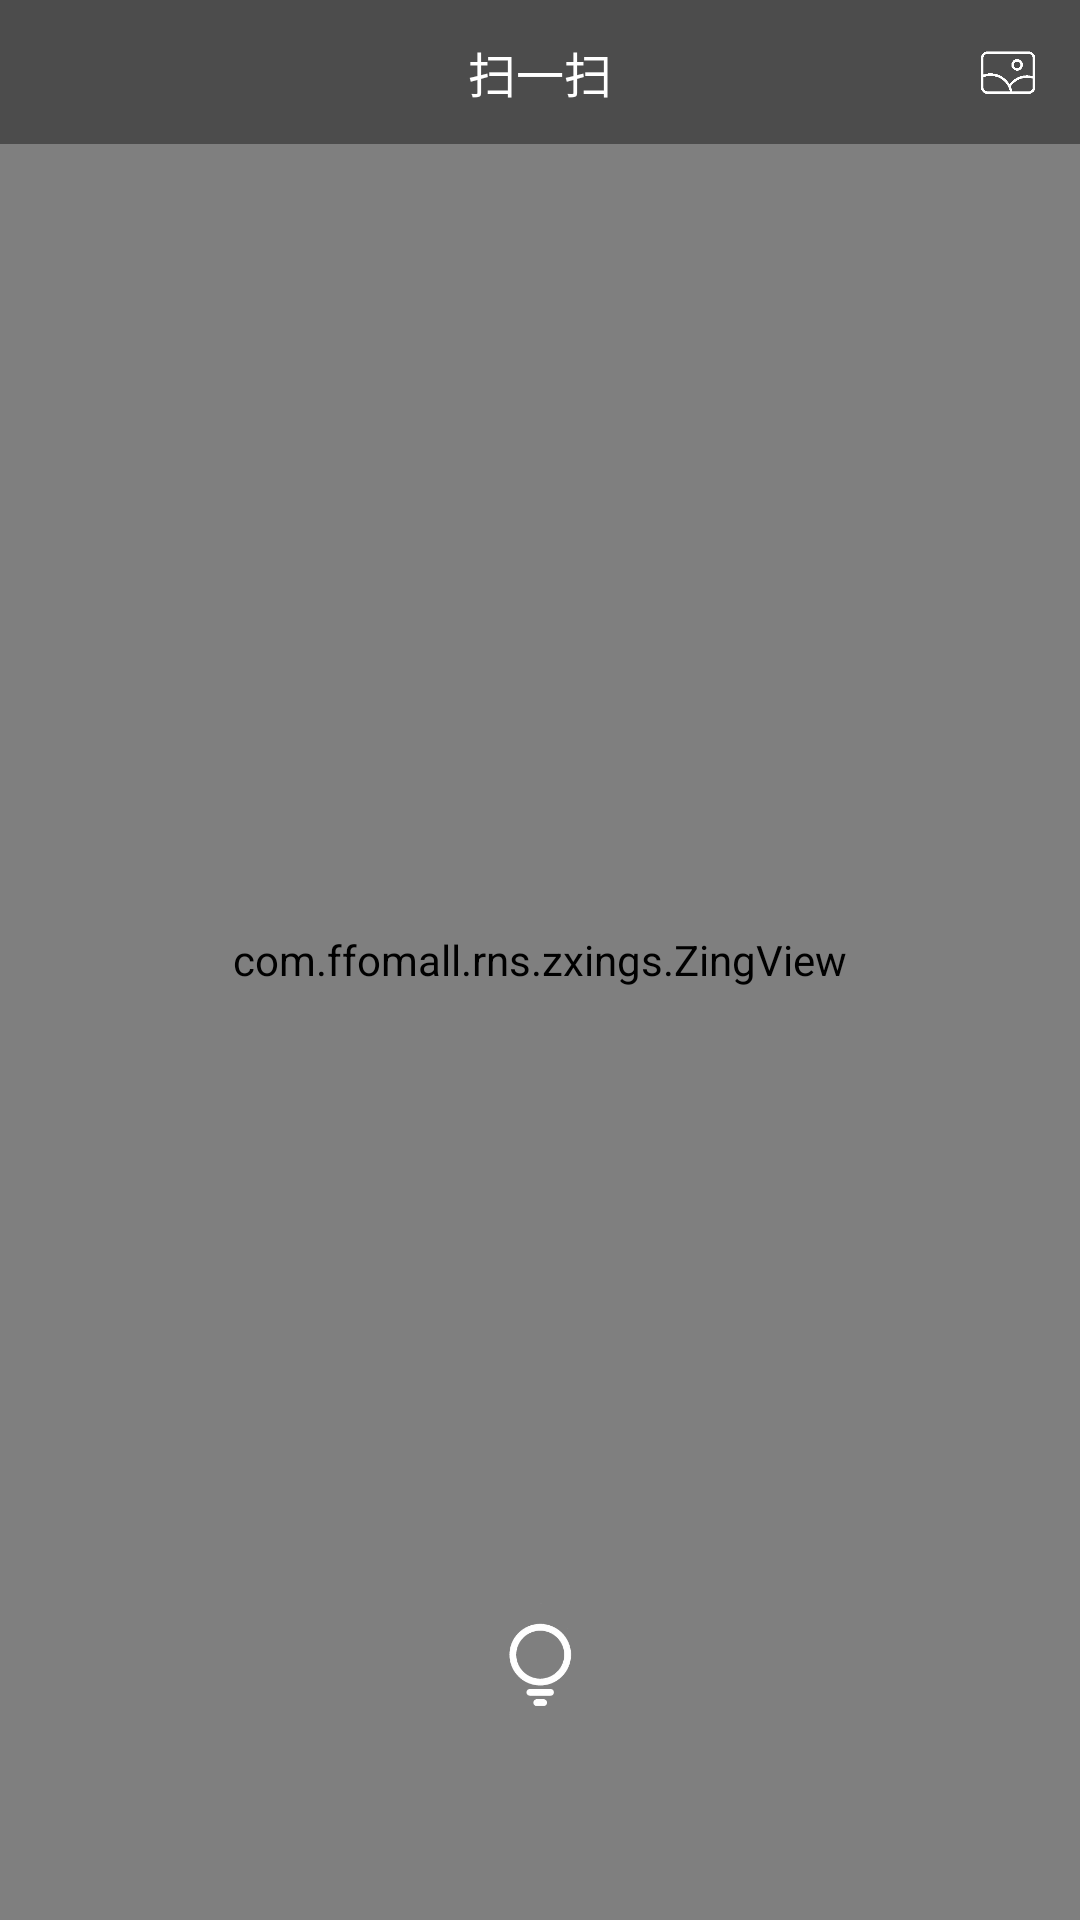

The Android layout XML behind this screen, and the referenced resources:
<!-- AndroidManifest.xml: fallback theme Theme.MaterialComponents.DayNight.NoActionBar -->
<!-- res/layout/activity_sa.xml -->
<?xml version="1.0" encoding="utf-8"?>
<RelativeLayout xmlns:android="http://schemas.android.com/apk/res/android"
    android:layout_width="match_parent"
    android:layout_height="match_parent"
    xmlns:app="http://schemas.android.com/apk/res-auto"
    android:orientation="vertical">

    <com.ffomall.rns.zxings.ZingView
        android:id="@+id/zing"
        android:layout_width="match_parent"
        android:layout_height="match_parent"
        app:qrcv_animTime="1000"
        app:qrcv_barCodeTipText="将条码放入框内，即可自动扫描"
        app:qrcv_cornerDisplayType="center"
        app:qrcv_isAutoZoom="true"
        app:qrcv_isShowLocationPoint="true"
        app:qrcv_verticalBias="-1"
        app:qrcv_barcodeRectHeight="140dp"
        app:qrcv_borderColor="@android:color/white"
        app:qrcv_borderSize="0dp"
        app:qrcv_cornerColor="@color/colorPrimary"
        app:qrcv_cornerLength="20dp"
        app:qrcv_cornerSize="1dp"
        app:qrcv_isBarcode="false"
        app:qrcv_isOnlyDecodeScanBoxArea="false"
        app:qrcv_isScanLineReverse="true"
        app:qrcv_isShowDefaultGridScanLineDrawable="false"
        app:qrcv_isShowDefaultScanLineDrawable="true"
        app:qrcv_isShowTipBackground="true"
        app:qrcv_isShowTipTextAsSingleLine="false"
        app:qrcv_isTipTextBelowRect="true"
        app:qrcv_maskColor="#33000000"
        app:qrcv_qrCodeTipText="将二维码/条码放入框内，即可自动扫描"
        app:qrcv_rectWidth="300dp"
        app:qrcv_scanLineColor="@color/colorPrimary"
        app:qrcv_scanLineMargin="0dp"
        app:qrcv_scanLineSize="1dp"
        app:qrcv_tipTextColor="@android:color/white"
        app:qrcv_tipTextSize="16sp"
        app:qrcv_toolbarHeight="56dp"
        app:qrcv_topOffset="30dp" />


    <LinearLayout
        android:layout_width="match_parent"
        android:layout_height="48dp"
        android:orientation="horizontal"
        android:background="#66000000"
        >

        <ImageView
            android:id="@+id/toolbar_go_back"
            android:layout_width="48dp"
            android:layout_height="48dp"
            android:padding="15dp"
            android:src="@mipmap/icon_goback_white" />

        <TextView
            android:layout_width="0dp"
            android:layout_height="match_parent"
            android:layout_weight="1"
            android:gravity="center"
            android:text="扫一扫"
            android:textColor="@color/white"
            android:textSize="16sp" />

        <ImageView
            android:id="@+id/toolbar_menu_img"
            android:layout_width="48dp"
            android:layout_height="48dp"
            android:padding="15dp"
            android:src="@mipmap/icon_xiangce"
            />
    </LinearLayout>

    <ImageView
        android:id="@+id/light"
        android:layout_width="56dp"
        android:layout_height="56dp"
        android:layout_alignParentBottom="true"
        android:layout_centerHorizontal="true"
        android:layout_marginBottom="60dp"
        android:padding="10dp"
        android:src="@mipmap/icon_light_white" />

</RelativeLayout>
<!-- resources referenced by this layout -->
<resources>
  <color name="colorPrimary">#7b33bb</color>
  <color name="white">#FFFFFF</color>
  <!-- mipmap icon_light_white: webp bitmap (mipmap-xhdpi, 2800 bytes) -->
  <!-- mipmap icon_xiangce: png bitmap (mipmap-xhdpi, 2983 bytes) -->
</resources>
